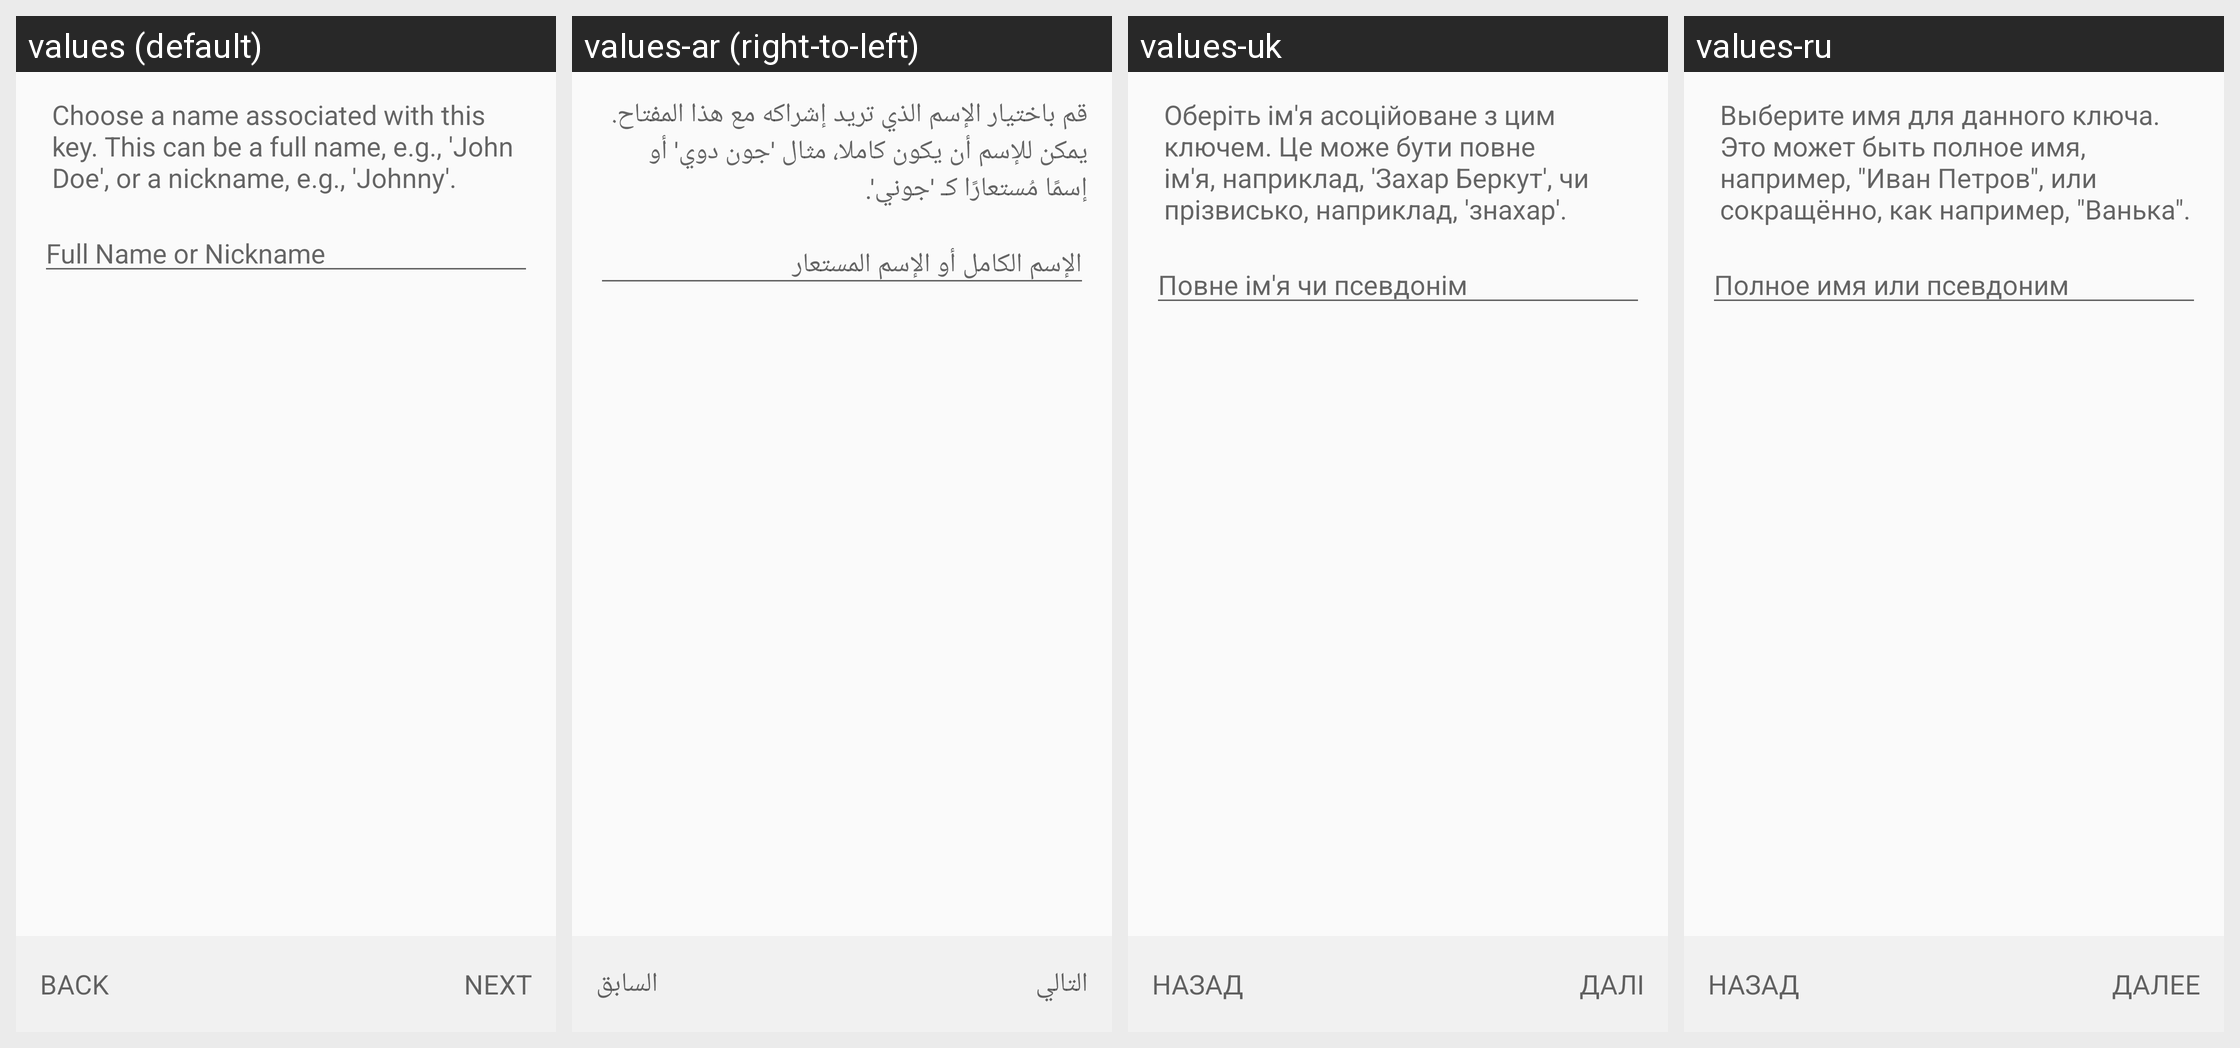

The Android screen above is rendered under several locales of the same app. Produce the string resources it draws, with the default and per-locale values.
Android screen res/layout/create_key_name_fragment.xml rendered under 4 locales, left to right: values (default), values-ar (right-to-left), values-uk, values-ru. Device: Nexus 5 (rendered at 1080×1920; each locale shown at half size, 540×960, under a caption strip naming it); theme Theme.Keychain.Light.
Other locales in the repository, not shown: values-br, values-ca, values-cs, values-cs-rCZ, values-da, values-de, values-el, values-eo, values-es, values-es-rCO, values-es-rMX, values-et, values-eu, values-fa, values-fi, values-fr, values-gl, values-gu, values-hi, values-hu, values-id, values-it, values-it-rIT, values-ja, values-kn, values-ko, values-la, values-ml, values-nb, values-nl, values-nl-rBE, values-nl-rNL, values-pl, values-pt-rBR, values-pt-rPT, values-ro, values-sl, values-sr, values-sv, values-te, values-th, values-tr, values-vi, values-zh, values-zh-rTW.
Strings drawn on this screen, with the default value and each locale's value (text and hints the layout hard-codes, and strings that could not be matched under every locale, appear in the picture but are not listed):

create_key_name_text
  values: Choose a name associated with this key. This can be a full name, e.g., 'John Doe', or a nickname, e.g., 'Johnny'.
  values-ar: قم باختيار الإسم الذي تريد إشراكه مع هذا المفتاح. يمكن للإسم أن يكون كاملا، مثال 'جون دوي' أو إسمًا مُستعارًا كـ 'جوني'.
  values-uk: Оберіть ім'я асоційоване з цим ключем. Це може бути повне ім'я, наприклад, 'Захар Беркут', чи прізвисько, наприклад, 'знахар'.
  values-ru: Выберите имя для данного ключа. Это может быть полное имя, например, "Иван Петров", или сокращённо, как например, "Ванька".

create_key_hint_full_name
  values: Full Name or Nickname
  values-ar: الإسم الكامل أو الإسم المستعار
  values-uk: Повне ім'я чи псевдонім
  values-ru: Полное имя или псевдоним

btn_back
  values: Back
  values-ar: السابق
  values-uk: Назад
  values-ru: Назад

btn_next
  values: Next
  values-ar: التالي
  values-uk: Далі
  values-ru: Далее
